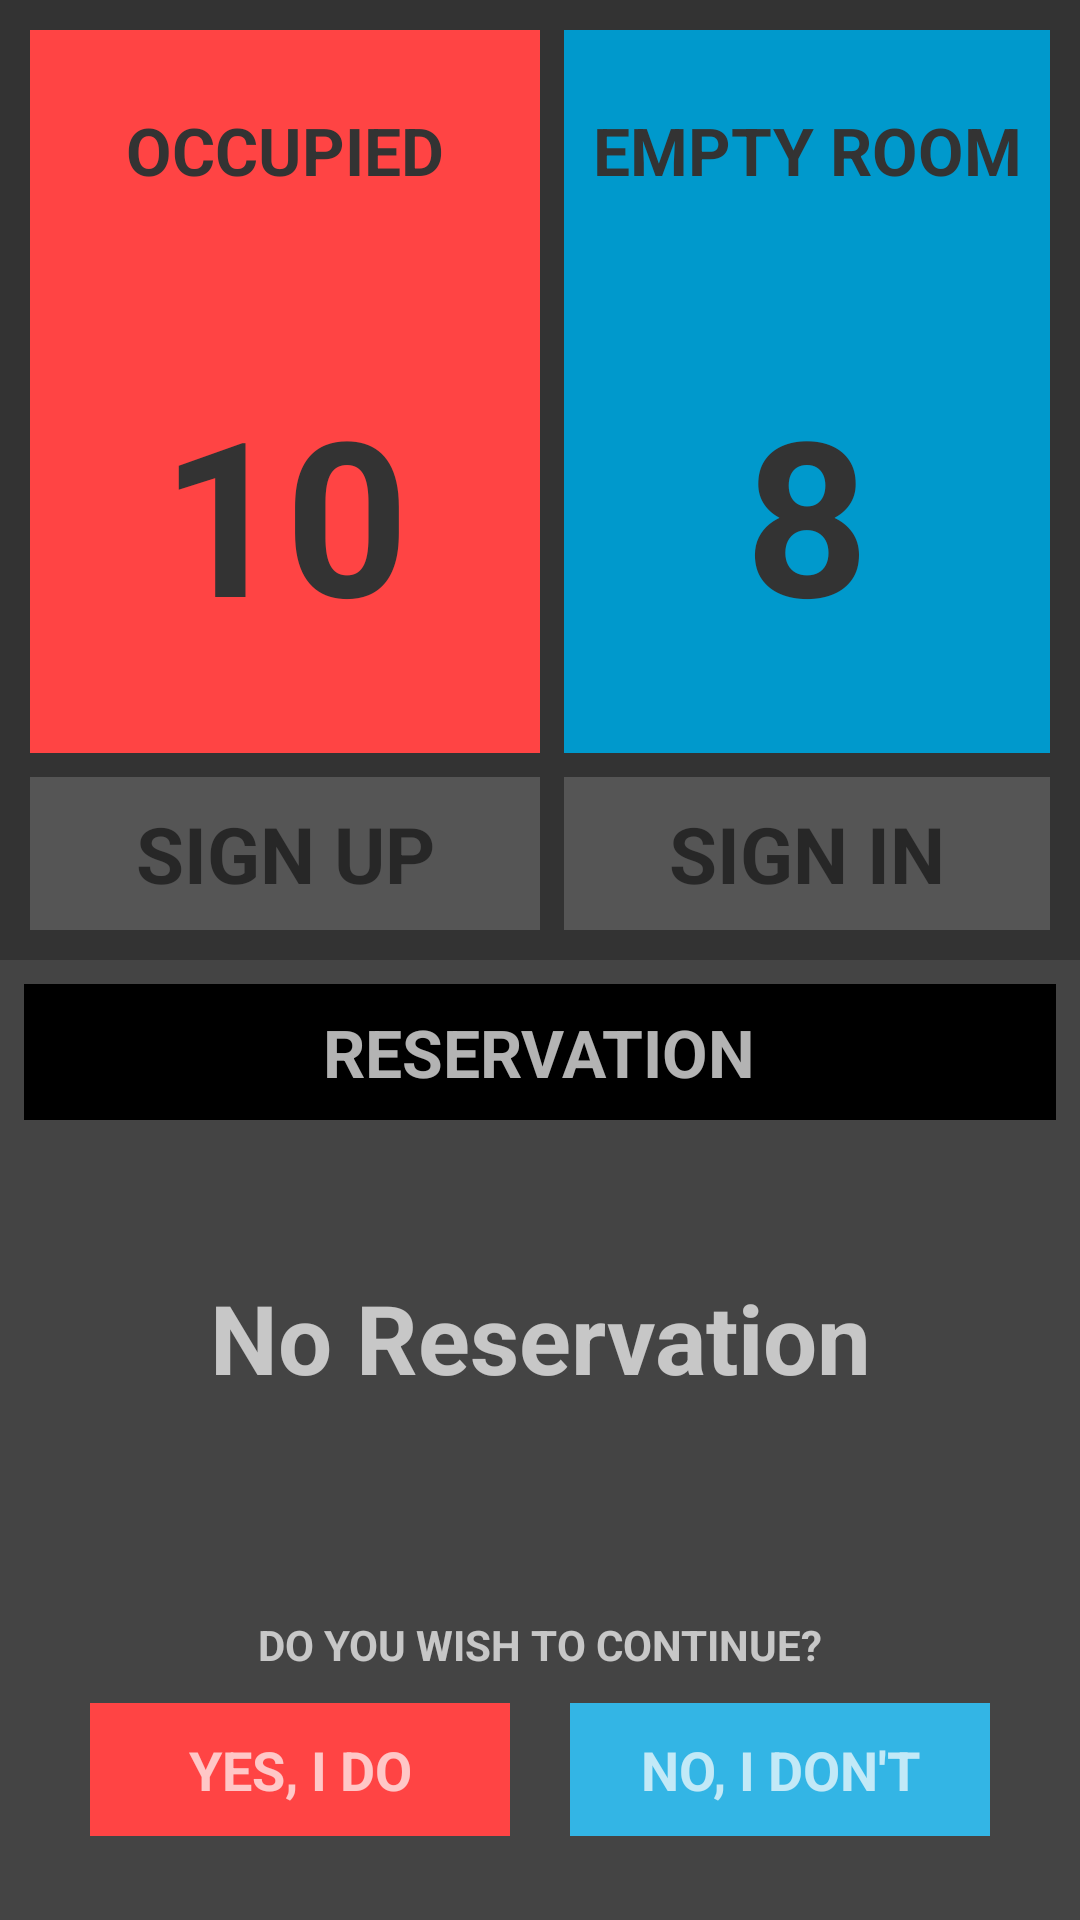

Here is an Android app screen rendered from its layout file. Give the layout XML and the strings, colors and styles it references.
<!-- AndroidManifest.xml: application theme Theme.CoinKaraoke -->
<!-- res/layout/fragment_intro.xml -->
<?xml version="1.0" encoding="utf-8"?>
<LinearLayout xmlns:android="http://schemas.android.com/apk/res/android"
    xmlns:tools="http://schemas.android.com/tools"
    android:layout_width="match_parent"
    android:layout_height="match_parent"
    android:background="#444"
    android:orientation="vertical"
    tools:context=".IntroFragment">

    
    <GridLayout
        android:layout_width="match_parent"
        android:layout_height="0dp"
        android:layout_weight="1"

        android:background="#333"
        android:columnCount="2"
        android:padding="10dp">

        
        <LinearLayout
            android:layout_width="0dp"
            android:layout_rowWeight="1"
            android:layout_columnWeight="1"
            android:layout_marginEnd="8dp"
            android:layout_marginBottom="8dp"
            android:background="@android:color/holo_red_light"
            android:orientation="vertical">

            <TextView
                android:layout_width="match_parent"
                android:layout_height="0dp"
                android:layout_weight="1"
                android:gravity="center"
                android:text="@string/occupied"
                android:textColor="#333"
                android:textSize="22sp"
                android:textStyle="bold" />

            <TextView
                android:id="@+id/txt_occupied"
                android:layout_width="match_parent"
                android:layout_height="0dp"
                android:layout_weight="2"
                android:gravity="center"
                android:text="10"
                android:textColor="#333"
                android:textSize="72sp"
                android:textStyle="bold"
                tools:ignore="HardcodedText" />

        </LinearLayout>

        
        <LinearLayout
            android:layout_width="0dp"
            android:layout_rowWeight="1"
            android:layout_columnWeight="1"
            android:layout_marginBottom="8dp"
            android:background="@android:color/holo_blue_dark"
            android:orientation="vertical">

            <TextView
                android:layout_width="match_parent"
                android:layout_height="0dp"
                android:layout_weight="1"
                android:gravity="center"
                android:text="@string/empty_room"
                android:textColor="#333"
                android:textSize="22sp"
                android:textStyle="bold" />

            <TextView
                android:id="@+id/txt_empty"
                android:layout_width="match_parent"
                android:layout_height="0dp"
                android:layout_weight="2"
                android:gravity="center"
                android:text="8"
                android:textColor="#333"
                android:textSize="72sp"
                android:textStyle="bold"
                tools:ignore="HardcodedText" />

        </LinearLayout>

        
        <TextView
            android:id="@+id/txt_sign_up"
            android:layout_height="wrap_content"
            android:layout_columnWeight="1"
            android:layout_marginEnd="8dp"
            android:background="#555"
            android:gravity="center"
            android:padding="8dp"
            android:text="@string/sign_up"
            android:textSize="26sp"
            android:textStyle="bold" />

        
        <TextView
            android:id="@+id/txt_sign_in"
            android:layout_height="wrap_content"
            android:layout_columnWeight="1"
            android:background="#555"
            android:gravity="center"
            android:padding="8dp"
            android:text="@string/sign_in"
            android:textSize="26sp"
            android:textStyle="bold" />

    </GridLayout>
    

    
    <LinearLayout
        android:layout_width="match_parent"
        android:layout_height="0dp"
        android:layout_weight="1"
        android:orientation="vertical"
        android:theme="@style/ThemeOverlay.AppCompat.Dark">

        
        <RelativeLayout
            android:layout_width="match_parent"
            android:layout_height="wrap_content"
            android:layout_gravity="center_vertical"
            android:layout_margin="8dp"
            android:background="@color/black"
            android:padding="8dp">

            <TextView
                android:id="@+id/txt_reservation_title"
                android:layout_width="wrap_content"
                android:layout_height="wrap_content"
                android:layout_centerHorizontal="true"
                android:text="@string/reservation"
                android:textSize="22sp"
                android:textStyle="bold" />

            <ImageButton
                android:id="@+id/ibtn_check_reservation"
                android:layout_width="wrap_content"
                android:layout_height="wrap_content"
                android:layout_marginEnd="10dp"
                android:layout_alignParentEnd="true"
                android:contentDescription="@string/check_your_reservation"
                android:background="@drawable/ic_check" />

        </RelativeLayout>

        
        <TextView
            android:id="@+id/txt_reservation"
            android:layout_width="match_parent"
            android:layout_height="0dp"
            android:layout_weight="1"
            android:gravity="center"
            android:text="@string/no_reservation"
            android:textSize="32sp"
            android:textStyle="bold"
            tools:ignore="NestedWeights" />

        
        <LinearLayout
            android:layout_width="match_parent"
            android:layout_height="0dp"
            android:layout_weight="1"
            android:gravity="center"
            android:orientation="vertical">

            <TextView
                android:layout_width="match_parent"
                android:layout_height="wrap_content"
                android:layout_marginBottom="10dp"
                android:gravity="center"
                android:text="@string/do_you_wish_to_continue"
                android:textStyle="bold" />

            <LinearLayout
                android:layout_width="match_parent"
                android:layout_height="wrap_content"
                android:layout_marginStart="30dp"
                android:layout_marginEnd="30dp"
                android:orientation="horizontal">

                <TextView
                    android:id="@+id/txt_yes"
                    android:layout_width="0dp"
                    android:layout_height="wrap_content"
                    android:layout_marginEnd="20dp"
                    android:layout_weight="1"
                    android:background="@android:color/holo_red_light"
                    android:gravity="center"
                    android:padding="10dp"
                    android:text="@string/yes_i_do"
                    android:textSize="18sp"
                    android:textStyle="bold" />

                <TextView
                    android:id="@+id/txt_no"
                    android:layout_width="0dp"
                    android:layout_height="wrap_content"
                    android:layout_weight="1"
                    android:background="@android:color/holo_blue_light"
                    android:gravity="center"
                    android:padding="10dp"
                    android:text="@string/no_i_don_t"
                    android:textSize="18sp"
                    android:textStyle="bold" />

            </LinearLayout>

        </LinearLayout>

    </LinearLayout>
    

</LinearLayout>
<!-- resources referenced by this layout -->
<resources>
  <color name="black">#FF000000</color>
  <string name="check_your_reservation">Check your reservation</string>
  <string name="do_you_wish_to_continue">DO YOU WISH TO CONTINUE?</string>
  <string name="empty_room">EMPTY ROOM</string>
  <string name="no_i_don_t">NO, I DON\'T</string>
  <string name="no_reservation">No Reservation</string>
  <string name="occupied">OCCUPIED</string>
  <string name="reservation">RESERVATION</string>
  <string name="sign_in">SIGN IN</string>
  <string name="sign_up">SIGN UP</string>
  <string name="yes_i_do">YES, I DO</string>
  <style name="Theme.CoinKaraoke" parent="Theme.MaterialComponents.DayNight.NoActionBar">
          
          <item name="colorPrimary">#333</item>
          <item name="colorPrimaryVariant">#555</item>
          <item name="colorOnPrimary">@color/white</item>
          
          <item name="colorSecondary">#555</item>
          <item name="colorSecondaryVariant">@color/teal_700</item>
          <item name="colorOnSecondary">@color/black</item>
          
          <item name="android:statusBarColor" tools:targetApi="l">#F55</item>
          
      </style>
  <color name="white">#FFFFFFFF</color>
  <color name="teal_700">#FF018786</color>
</resources>
